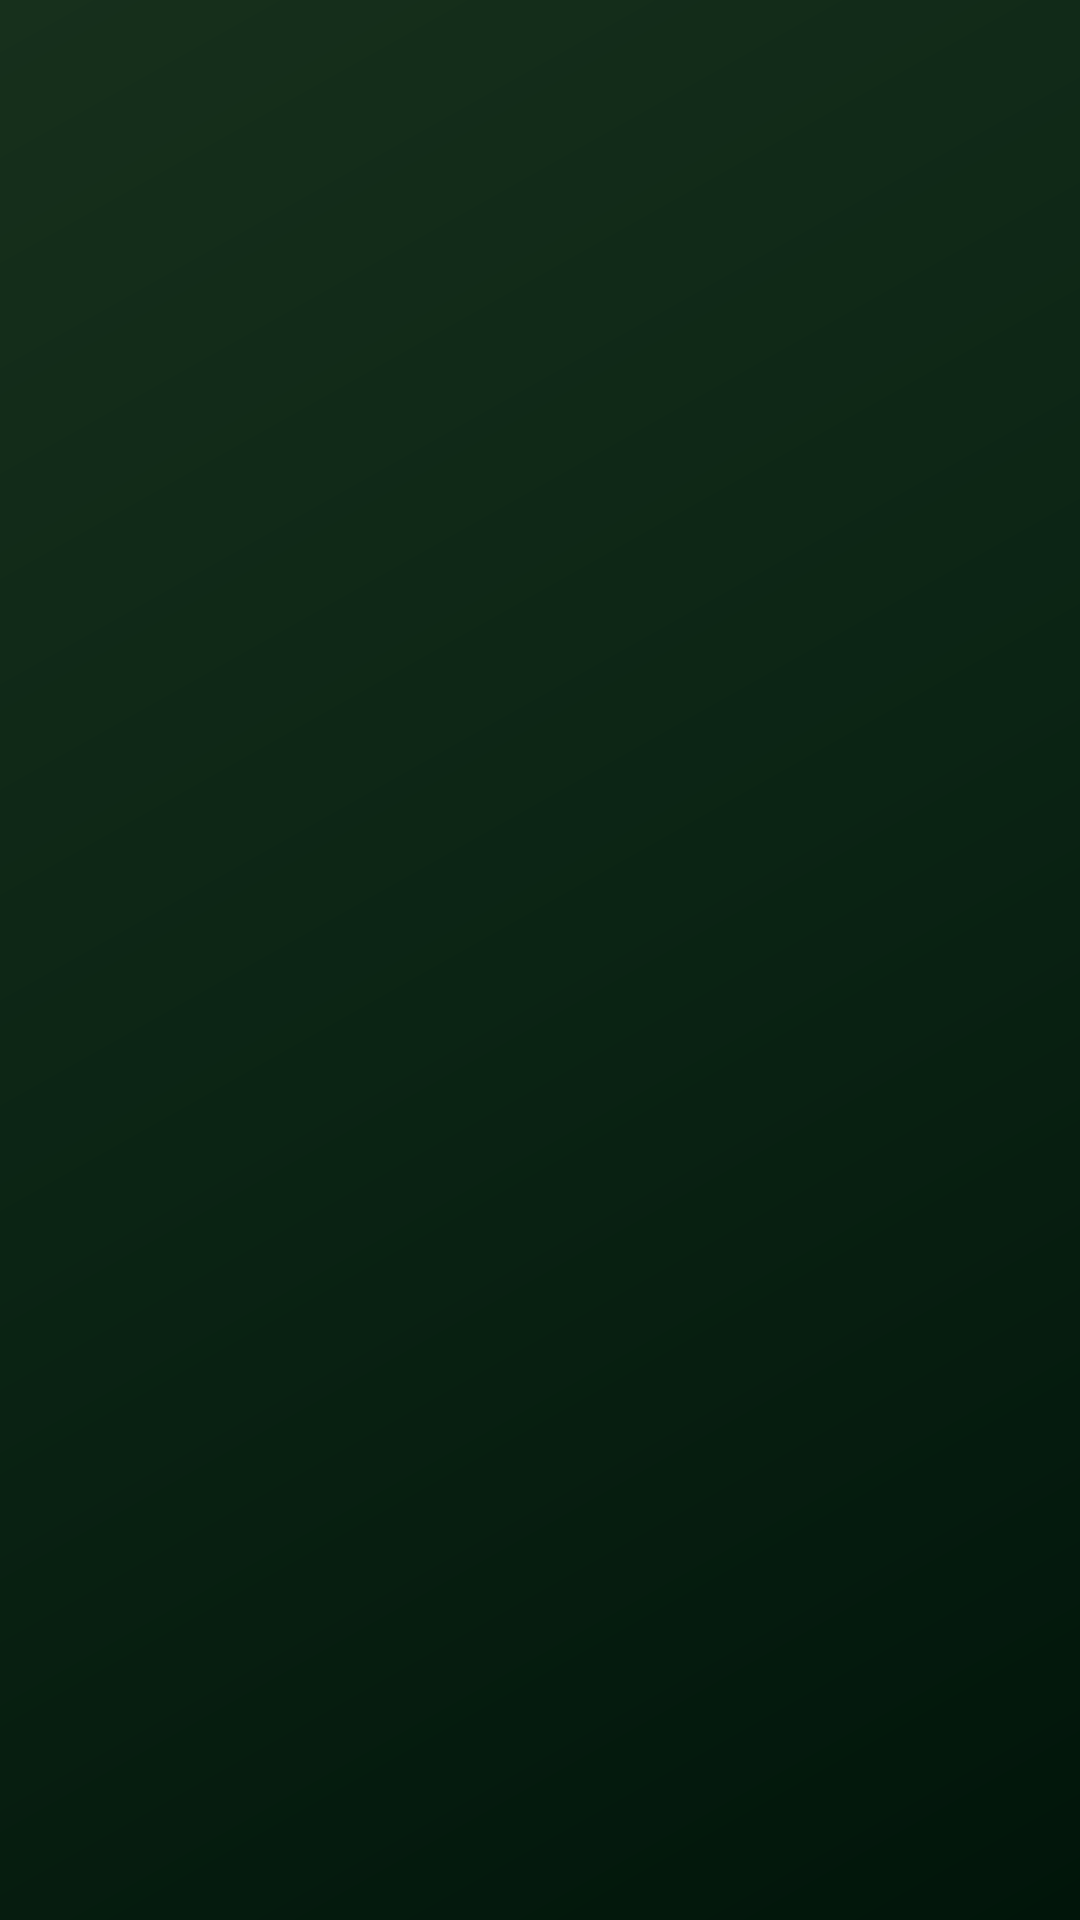

Write the Android layout XML for this screen, with the resource values it uses.
<!-- AndroidManifest.xml: activity theme Theme.HimalayaKulfi.Splash -->
<!-- res/layout/activity_splash.xml -->
<?xml version="1.0" encoding="utf-8"?>
<LinearLayout xmlns:android="http://schemas.android.com/apk/res/android"
    xmlns:tools="http://schemas.android.com/tools"
    android:layout_width="match_parent"
    android:layout_height="match_parent"
    android:background="@drawable/splash_background"
    android:gravity="center"
    android:orientation="vertical"
    tools:context=".SplashActivity">

    
    <ImageView
        android:id="@+id/splashLogo"
        android:layout_width="220dp"
        android:layout_height="220dp"
        android:contentDescription="@string/app_name"
        android:scaleType="fitCenter"
        android:src="@drawable/logo"
        android:alpha="0" />

    
    <TextView
        android:id="@+id/splashAppName"
        android:layout_width="wrap_content"
        android:layout_height="wrap_content"
        android:layout_marginTop="16dp"
        android:fontFamily="serif"
        android:letterSpacing="0.08"
        android:text="Himalayan KULFI"
        android:textColor="#D9A52A"
        android:textSize="28sp"
        android:textStyle="bold"
        android:alpha="0" />

    
    <TextView
        android:id="@+id/splashTagline"
        android:layout_width="wrap_content"
        android:layout_height="wrap_content"
        android:layout_marginTop="8dp"
        android:fontFamily="sans-serif-light"
        android:text="Premium Handcrafted Kulfi &amp; "
        android:textColor="#C4B873"
        android:textSize="15sp"
        android:alpha="0" />

    
    <ProgressBar
        android:layout_width="32dp"
        android:layout_height="32dp"
        android:layout_marginTop="48dp"
        android:indeterminate="true"
        android:indeterminateTint="#D9A52A" />

</LinearLayout>
<!-- resources referenced by this layout -->
<resources>
  <!-- drawable logo: png bitmap (drawable, 238593 bytes) -->
  <!-- drawable splash_background (drawable) -->
  <?xml version="1.0" encoding="utf-8"?>
  <shape xmlns:android="http://schemas.android.com/apk/res/android"
      android:shape="rectangle">
      <gradient
          android:angle="135"
          android:startColor="#01150A"
          android:centerColor="#0B2414"
          android:endColor="#17301C"
          android:type="linear" />
  </shape>
  <string name="app_name">Himalayan Kulfi</string>
  <style name="Theme.HimalayaKulfi.Splash" parent="Theme.Material3.Dark.NoActionBar">
          <item name="android:windowBackground">@drawable/splash_background</item>
          <item name="android:statusBarColor">@color/splash_start</item>
          <item name="android:navigationBarColor">@color/splash_end</item>
          <item name="android:windowFullscreen">true</item>
      </style>
  <color name="splash_start">#01150A</color>
  <color name="splash_end">#17301C</color>
</resources>
